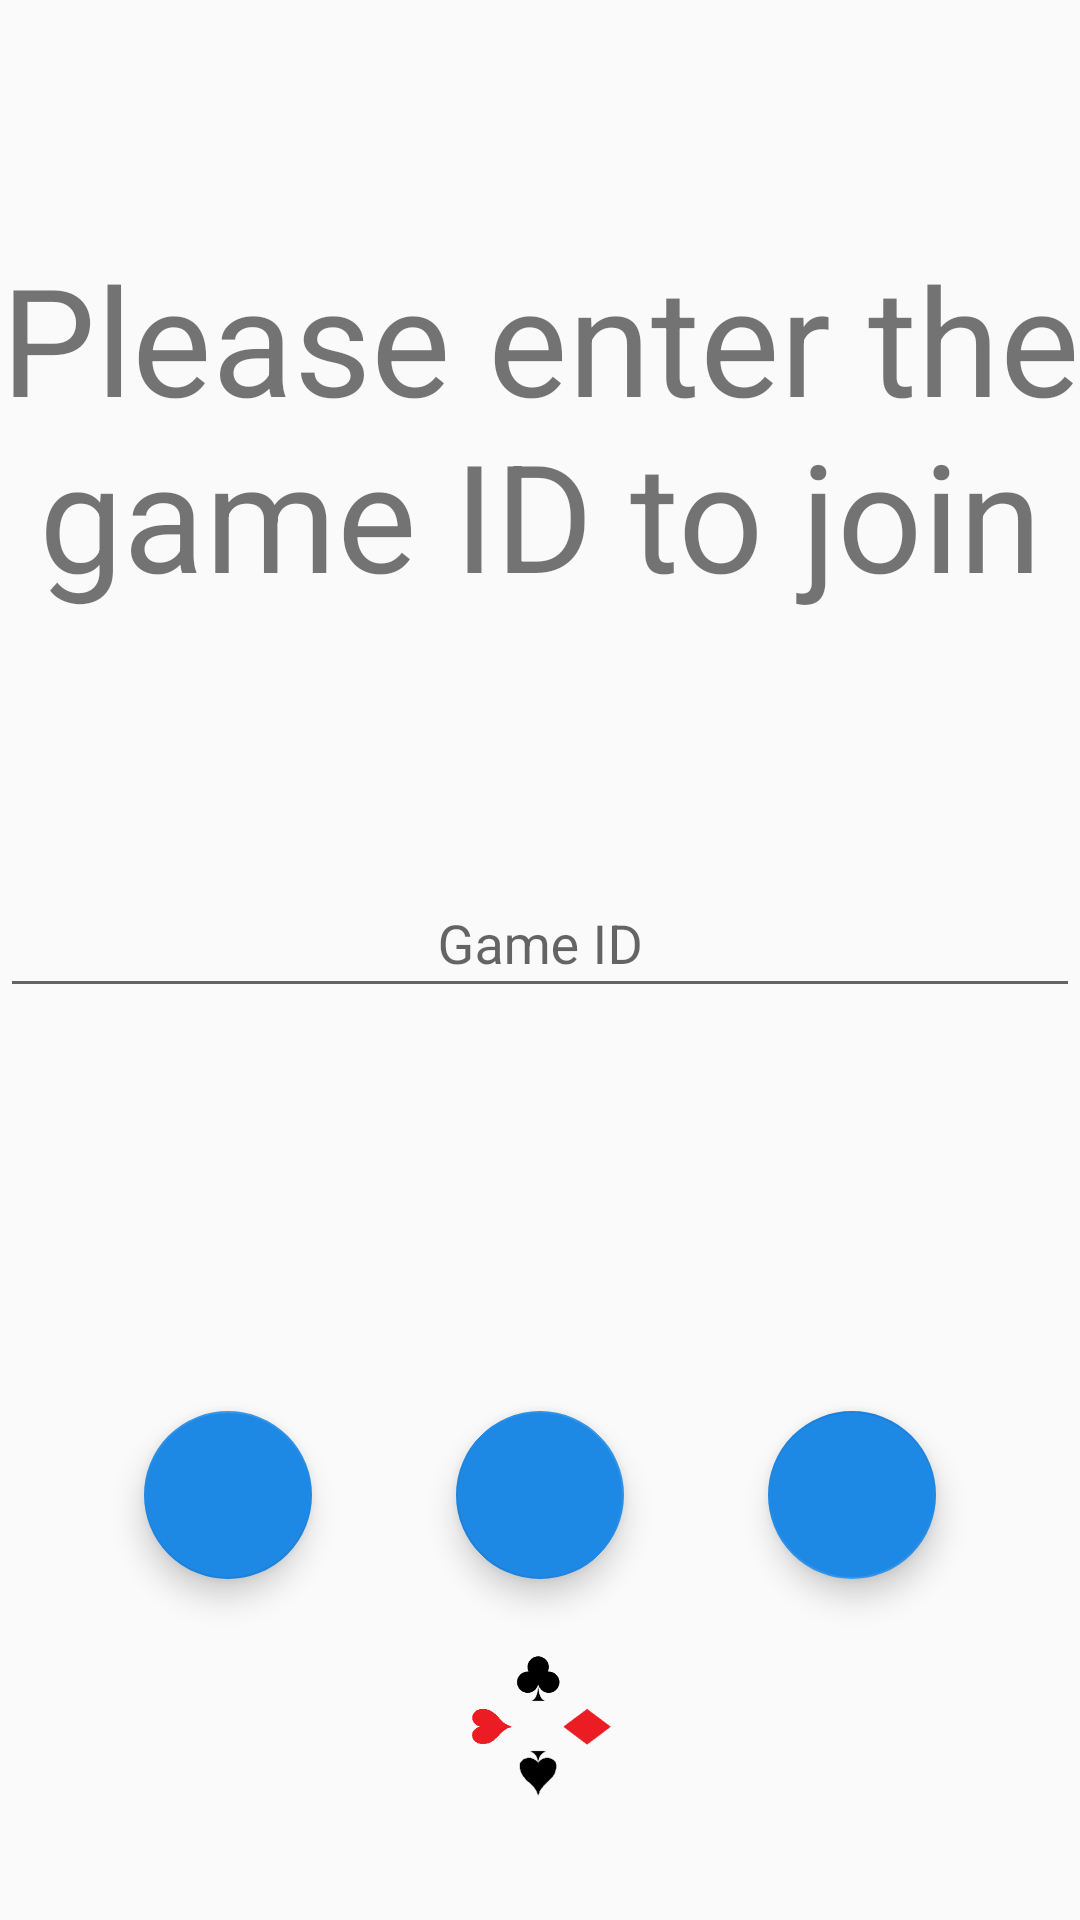

Layout XML and referenced resources for this Android screen:
<!-- AndroidManifest.xml: application theme AppTheme -->
<!-- res/layout/fragment_join_game.xml -->
<?xml version="1.0" encoding="utf-8"?>
<androidx.constraintlayout.widget.ConstraintLayout xmlns:android="http://schemas.android.com/apk/res/android"
    xmlns:app="http://schemas.android.com/apk/res-auto"
    xmlns:tools="http://schemas.android.com/tools"
    android:id="@+id/frameLayout3"
    android:layout_width="match_parent"
    android:layout_height="match_parent"
    tools:context=".JoinGame" >

    <com.google.android.material.textfield.TextInputLayout
        android:id="@+id/idEntryLayout"
        android:layout_width="0dp"
        android:layout_height="wrap_content"
        app:errorEnabled="true"
        app:layout_constraintBottom_toBottomOf="parent"
        app:layout_constraintEnd_toEndOf="parent"
        app:layout_constraintStart_toStartOf="parent"
        app:layout_constraintTop_toTopOf="parent">

        <com.google.android.material.textfield.TextInputEditText
            android:id="@+id/idEntry"
            android:layout_width="match_parent"
            android:layout_height="wrap_content"
            android:gravity="center_horizontal"
            android:hint="Game ID"
            android:imeOptions="actionSend"
            android:inputType="number" />
    </com.google.android.material.textfield.TextInputLayout>

    <ProgressBar
        android:id="@+id/joiningProgress"
        style="?android:attr/progressBarStyle"
        android:layout_width="wrap_content"
        android:layout_height="wrap_content"
        android:layout_marginBottom="16dp"
        android:indeterminateDrawable="@drawable/card_progress"
        android:progressDrawable="@drawable/loadingsuits"
        app:layout_constraintBottom_toBottomOf="parent"
        app:layout_constraintEnd_toEndOf="parent"
        app:layout_constraintHorizontal_bias="0.501"
        app:layout_constraintStart_toStartOf="parent"
        app:layout_constraintTop_toBottomOf="@+id/joinCancelButton" />

    <TextView
        android:id="@+id/textView14"
        android:layout_width="wrap_content"
        android:layout_height="wrap_content"
        android:gravity="center_horizontal"
        android:text="@string/joinPrompt"
        android:textSize="50sp"
        app:layout_constraintBottom_toTopOf="@+id/idEntryLayout"
        app:layout_constraintEnd_toEndOf="parent"
        app:layout_constraintStart_toStartOf="parent"
        app:layout_constraintTop_toTopOf="parent" />

    <com.google.android.material.floatingactionbutton.FloatingActionButton
        android:id="@+id/joinBackButton"
        android:layout_width="wrap_content"
        android:layout_height="wrap_content"
        android:clickable="true"
        android:src="@drawable/arrow_back_48px"
        android:tint="#FFFFFF"
        app:backgroundTint="@color/colorPrimary"
        app:layout_constraintBottom_toBottomOf="@+id/joinCancelButton"
        app:layout_constraintEnd_toStartOf="@+id/joinCancelButton"
        app:layout_constraintStart_toStartOf="parent"
        app:layout_constraintTop_toTopOf="@+id/joinCancelButton"
        app:maxImageSize="32dp" />

    <com.google.android.material.floatingactionbutton.FloatingActionButton
        android:id="@+id/joinCancelButton"
        android:layout_width="wrap_content"
        android:layout_height="wrap_content"
        android:clickable="true"
        android:rotation="45"
        android:src="@drawable/outline_add_24"
        android:tint="#FFFFFF"
        app:backgroundTint="@color/colorPrimary"
        app:layout_constraintBottom_toBottomOf="parent"
        app:layout_constraintEnd_toEndOf="parent"
        app:layout_constraintStart_toStartOf="parent"
        app:layout_constraintTop_toBottomOf="@+id/idEntryLayout"
        app:maxImageSize="32dp" />

    <com.google.android.material.floatingactionbutton.FloatingActionButton
        android:id="@+id/joinForwardButton"
        android:layout_width="wrap_content"
        android:layout_height="wrap_content"
        android:clickable="true"
        android:rotation="180"
        android:src="@drawable/arrow_back_48px"
        android:tint="#FFFFFF"
        app:backgroundTint="@color/colorPrimary"
        app:layout_constraintBottom_toBottomOf="@+id/joinCancelButton"
        app:layout_constraintEnd_toEndOf="parent"
        app:layout_constraintStart_toEndOf="@+id/joinCancelButton"
        app:layout_constraintTop_toTopOf="@+id/joinCancelButton"
        app:maxImageSize="32dp" />
</androidx.constraintlayout.widget.ConstraintLayout>
<!-- resources referenced by this layout -->
<resources>
  <color name="colorPrimary">#1E88E5</color>
  <!-- drawable card_progress (drawable) -->
  <?xml version="1.0" encoding="utf-8"?>
  <rotate xmlns:android="http://schemas.android.com/apk/res/android"
      android:fromDegrees="0"
      android:pivotX="50%"
      android:pivotY="50%"
      android:toDegrees="1080">
      <bitmap android:src="@drawable/loadingsuits_nobg"/>
  
  </rotate>
  <!-- drawable loadingsuits: png bitmap (drawable, 10350 bytes) -->
  <string name="joinPrompt">Please enter the game ID to join</string>
  <style name="AppTheme" parent="Theme.AppCompat.DayNight">
          
          <item name="colorPrimary">@color/colorPrimary</item>
          <item name="colorPrimaryDark">@color/colorPrimaryDark</item>
          <item name="colorAccent">@color/colorAccent</item>
          <item name="colorSurface">@color/colorPrimary</item>
      </style>
  <!-- drawable loadingsuits_nobg: png bitmap (drawable, 12846 bytes) -->
  <color name="colorPrimaryDark">#3700B3</color>
  <color name="colorAccent">#03DAC5</color>
</resources>
